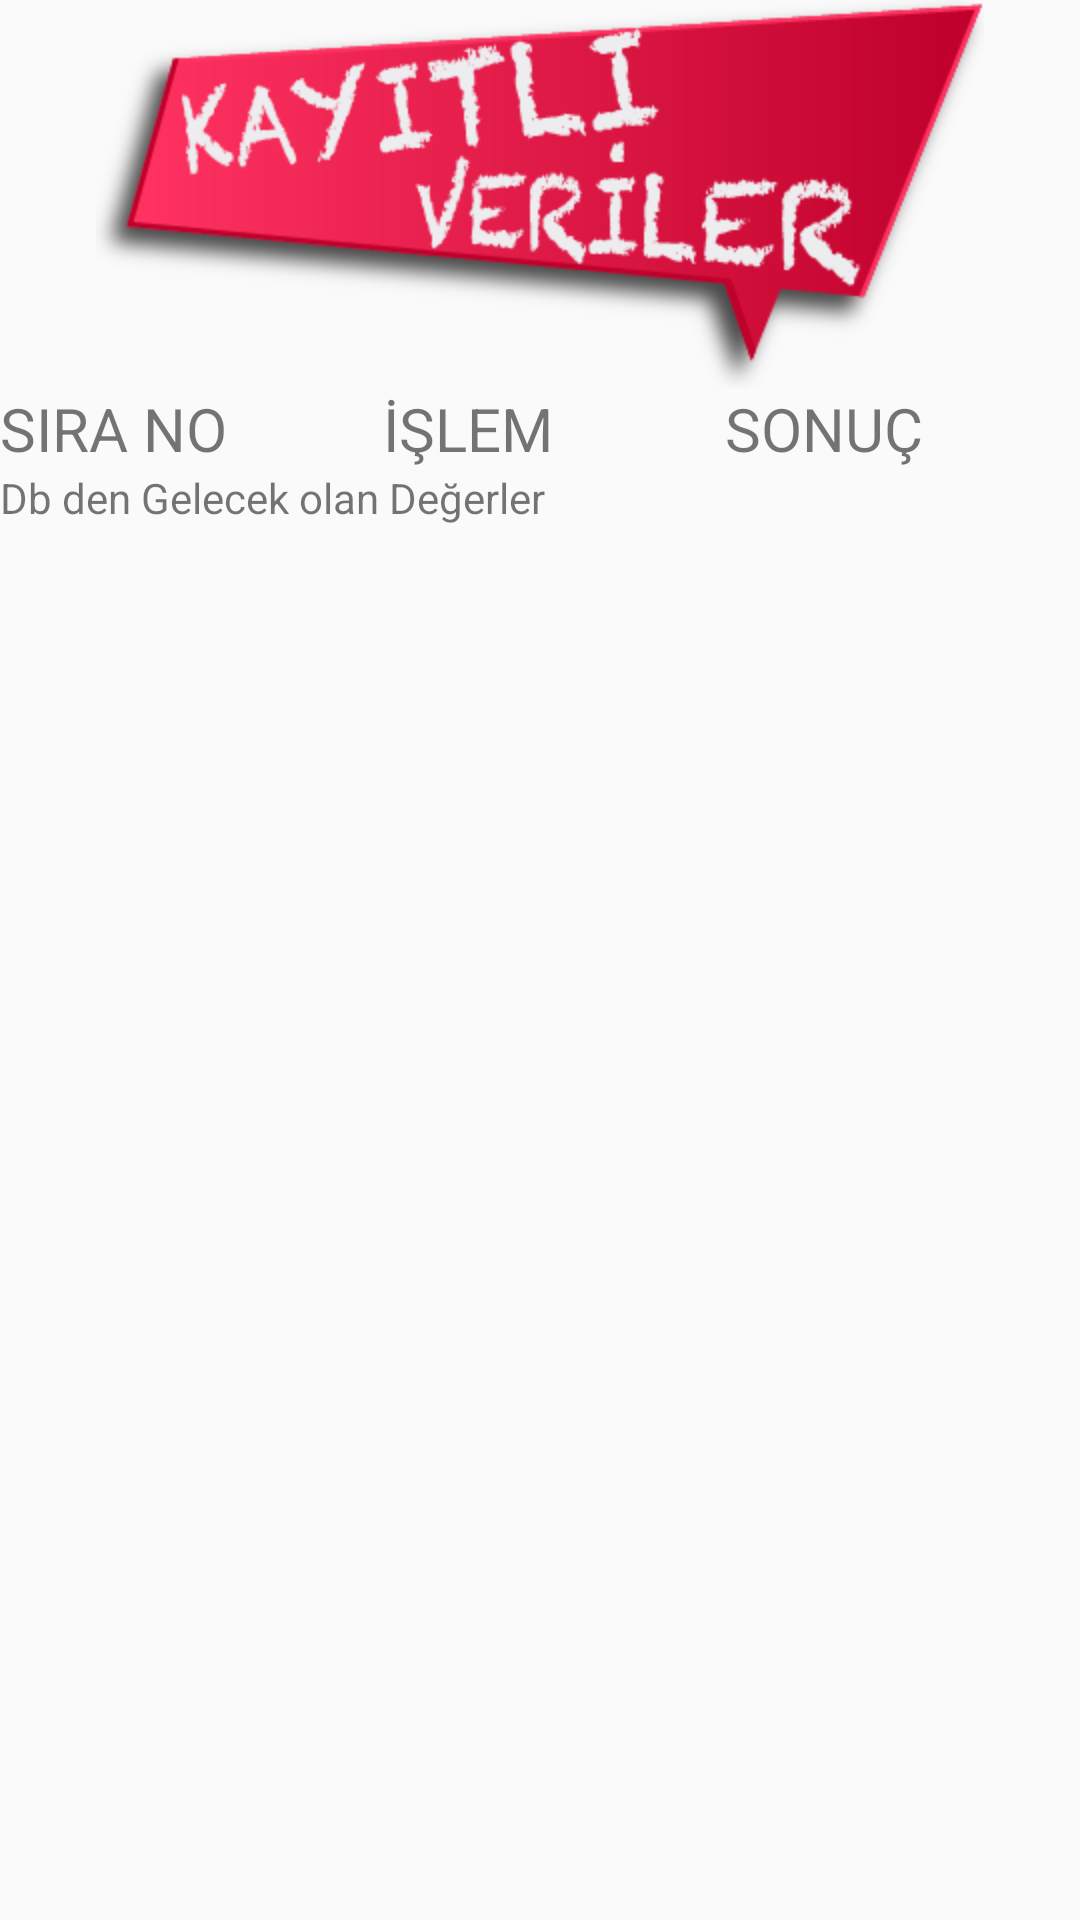

Android layout source for this screen:
<!-- AndroidManifest.xml: application theme AppTheme -->
<!-- res/layout/kayitliveriler.xml -->
<?xml version="1.0" encoding="utf-8"?>
<LinearLayout xmlns:android="http://schemas.android.com/apk/res/android"
    android:layout_width="match_parent"
    android:layout_height="match_parent"
    android:orientation="vertical" 
    android:background="@drawable/arkaplan"
    
    >

    <ImageView
        android:id="@+id/imageView1"
        android:layout_width="wrap_content"
        android:layout_height="wrap_content"
        android:src="@drawable/kayitliverilerbaslik"
        android:layout_gravity="center"/>
    
       <TableLayout
        android:layout_width="match_parent"
        android:layout_height="wrap_content" >

        <TableRow
            android:id="@+id/tableRow1"
            android:layout_width="wrap_content"
            android:layout_height="wrap_content" >

            <TextView
                android:layout_width="wrap_content"
                android:layout_height="wrap_content"
                android:layout_weight="1"
                android:text="SIRA NO"
                android:textSize="20sp" />

            <TextView
                android:layout_width="wrap_content"
                android:layout_height="wrap_content"
                android:layout_weight="1"
                android:text="İŞLEM "
                android:textSize="20sp" />

            <TextView
                android:layout_width="wrap_content"
                android:layout_height="wrap_content"
                android:layout_weight="1"
                android:text="SONUÇ"
                android:textSize="20sp" />
        </TableRow>
        
    </TableLayout>
    <TextView
        android:id="@+id/tvTumKayitlar"
        android:layout_width="wrap_content"
        android:layout_height="wrap_content"
        android:text="Db den Gelecek olan Değerler" />

</LinearLayout>
<!-- resources referenced by this layout -->
<resources>
  <!-- drawable kayitliverilerbaslik: png bitmap (drawable-hdpi, 134200 bytes) -->
  <style name="AppTheme" parent="AppBaseTheme">
          
      </style>
  <style name="AppBaseTheme" parent="Theme.AppCompat.Light">
          
      </style>
</resources>
